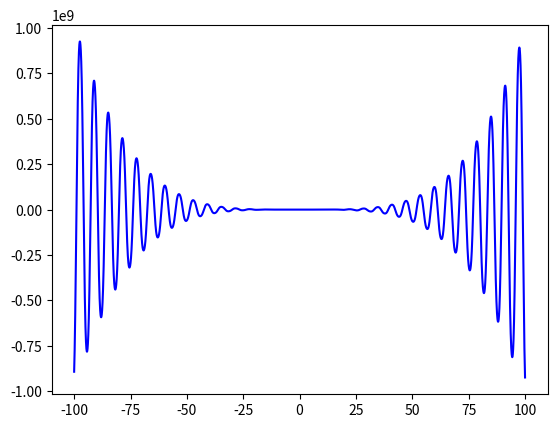

Write Python code to recreate this figure.
# f(x) = -12*x**4*sin(cos(x)) -18*x**3 + 5*x**2 + 10*x - 30
# Определить корни
# Найти интервалы, на которых функция возрастает
# Найти интервалы, на которых функция убывает
# Построить график
# Вычислить вершину
# Определить промежутки, на котором f > 0
# Определить промежутки, на котором f < 0

import numpy as np
import matplotlib.pyplot as plt

limit = 100
step = 0.01

a, b, c, d, e = -12, -18, 5, 10, -30

x = np.arange(-limit, limit, step)
def func(x):
    return a*x**4*np.sin(np.cos(x)) + b*x**3 + c*x**2 + d*x + e

plt.plot(x, func(x), 'b')
plt.show()